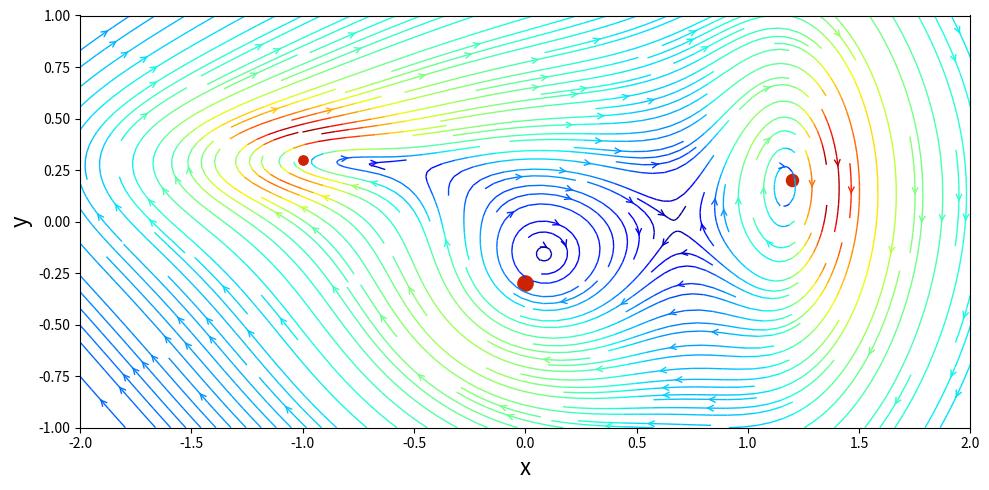

Python code for this plot:
import numpy as np
import math
import matplotlib.pyplot as plt

# --- Grid ---
N = 50
x_start, x_end = -2.0, 2.0
y_start, y_end = -1.0, 1.0
x = np.linspace(x_start, x_end, N)
y = np.linspace(y_start, y_end, N)
X, Y = np.meshgrid(x, y)

# --- Vortex parameters ---
# Each vortex is a dict with:
#   strength  : circulation strength (positive = counter-clockwise)
#   x, y      : position of the vortex center
#   aspect_x  : horizontal stretch ratio (>1 = wider oval, <1 = narrower)
#   aspect_y  : vertical stretch ratio   (>1 = taller oval, <1 = shorter)
#   diameter  : core size (larger = bigger vortex, smaller = tighter vortex)
#   viscosity : 0 = inviscid point vortex; higher = more diffuse/smoother core

vortices = [
    # Large circular vortex
    {'strength': 5.0, 'x':  0.0, 'y': -0.3, 'aspect_x': 1.0, 'aspect_y': 1.0, 'diameter': 0.4,  'viscosity': 0.0},
    # Small horizontal oval vortex
    {'strength': 3.0, 'x': -1.0, 'y':  0.3, 'aspect_x': 2.0, 'aspect_y': 0.7, 'diameter': 0.15, 'viscosity': 0.0},
    # Medium vertical oval vortex
    {'strength': 4.0, 'x':  1.2, 'y':  0.2, 'aspect_x': 0.6, 'aspect_y': 1.5, 'diameter': 0.25, 'viscosity': 0.0},
]


def get_velocity_vortex(strength, xv, yv, X, Y, aspect_x=1.0, aspect_y=1.0, diameter=0.3, viscosity=0.0):
    """
    Returns the velocity field of a vortex with oval shape and viscous core.

    aspect_x / aspect_y control the oval shape of the streamlines.
    diameter sets the core size. viscosity diffuses the core further.
    Uses the Lamb-Oseen model to smooth the singularity at the center.
    """
    dx = X - xv
    dy = Y - yv

    # Elliptical squared distance — controls oval vs circular streamlines
    r2 = (dx / aspect_x)**2 + (dy / aspect_y)**2

    # Lamb-Oseen viscous core: diameter sets base size, viscosity expands it
    r_core = diameter * (1.0 + 3.0 * viscosity)
    factor = 1.0 - np.exp(-r2 / r_core**2)

    denom = np.maximum(r2, 1e-10)
    u = +strength / (2 * math.pi) * (dy / aspect_y**2) / denom * factor
    v = -strength / (2 * math.pi) * (dx / aspect_x**2) / denom * factor

    return u, v


def get_stream_function_vortex(strength, xv, yv, X, Y, aspect_x=1.0, aspect_y=1.0):
    dx = X - xv
    dy = Y - yv
    r2 = (dx / aspect_x)**2 + (dy / aspect_y)**2
    psi = strength / (4 * math.pi) * np.log(np.maximum(r2, 1e-10))
    return psi


# --- Superpose all vortices ---
u_total = np.zeros_like(X)
v_total = np.zeros_like(X)
psi_total = np.zeros_like(X)

for vp in vortices:
    u, v_vel = get_velocity_vortex(
        vp['strength'], vp['x'], vp['y'], X, Y,
        vp['aspect_x'], vp['aspect_y'], vp['diameter'], vp['viscosity']
    )
    psi = get_stream_function_vortex(
        vp['strength'], vp['x'], vp['y'], X, Y,
        vp['aspect_x'], vp['aspect_y']
    )
    u_total += u
    v_total += v_vel
    psi_total += psi


# --- Plot ---
width = 10
height = (y_end - y_start) / (x_end - x_start) * width
speed = np.sqrt(u_total**2 + v_total**2)
speed = np.clip(speed, 0, 20)
speed = speed / 20

plt.figure(figsize=(width, height))
plt.xlabel('x', fontsize=16)
plt.ylabel('y', fontsize=16)
plt.xlim(x_start, x_end)
plt.ylim(y_start, y_end)
plt.streamplot(X, Y, u_total, v_total, color=speed, cmap='jet',
               density=2, linewidth=1, arrowsize=1, arrowstyle='->')

# Marker size scales with diameter so bigger vortices show a bigger dot
for vp in vortices:
    plt.scatter(vp['x'], vp['y'], color='#CD2305', s=300 * vp['diameter'], marker='o')

plt.tight_layout()
plt.show()
plt.savefig('simulation.png', dpi=300)
